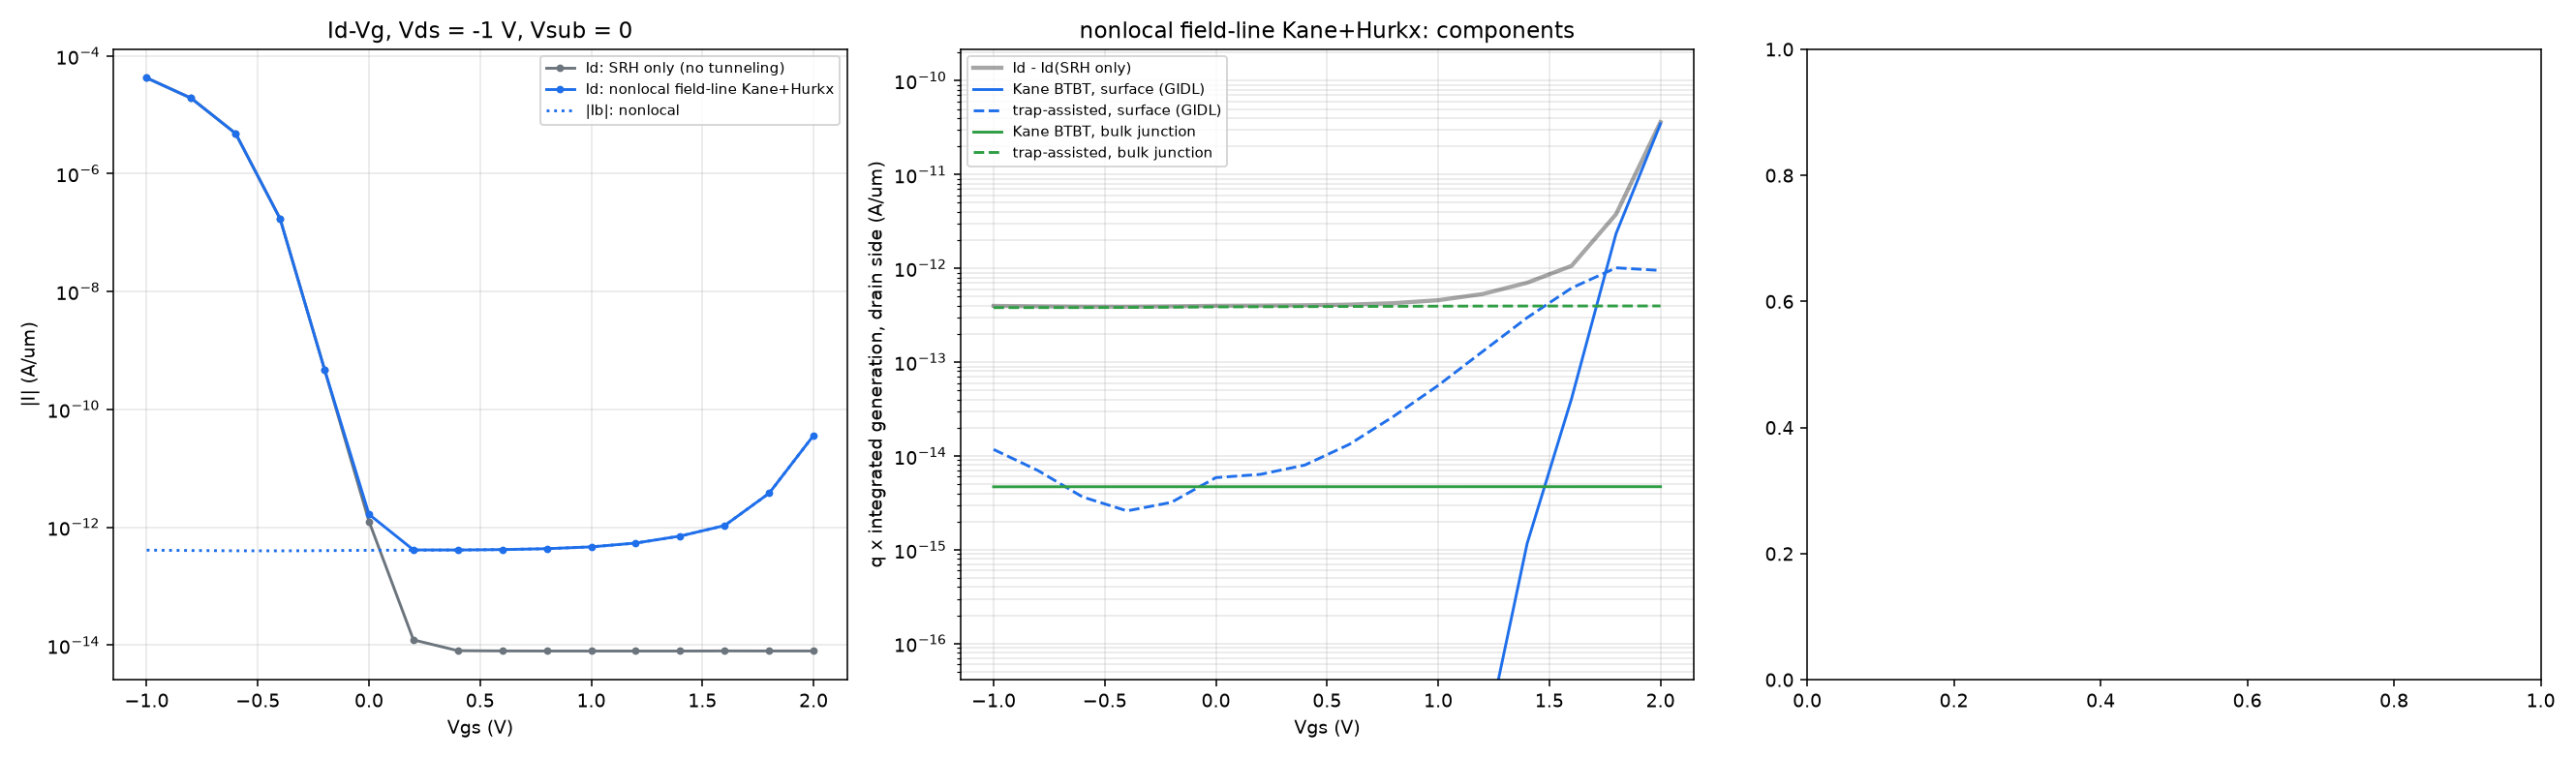

Values plotted in this chart, from the file beside it:
model, bias_V, drain_A_per_um, body_A_per_um, source_A_per_um, kane_surface_A_per_um, kane_bulk_A_per_um, tat_surface_A_per_um, tat_bulk_A_per_um, iters, outer, res_norm
none, -1, -4.226478e-05, 9.390949e-15, 4.226478e-05, 0.000000e+00, 0.000000e+00, 0.000000e+00, 0.000000e+00, 4, 0, 1.685742e-05
none, -0.8000, -1.912471e-05, 8.962068e-15, 1.912471e-05, 0.000000e+00, 0.000000e+00, 0.000000e+00, 0.000000e+00, 5, 0, 1.445151e-05
none, -0.6000, -4.820820e-06, 8.536144e-15, 4.820820e-06, 0.000000e+00, 0.000000e+00, 0.000000e+00, 0.000000e+00, 5, 0, 1.600843e-05
none, -0.4000, -1.723836e-07, 8.163125e-15, 1.723836e-07, 0.000000e+00, 0.000000e+00, 0.000000e+00, 0.000000e+00, 5, 0, 1.416553e-05
none, -0.2000, -4.765521e-10, 8.246330e-15, 4.765438e-10, 0.000000e+00, 0.000000e+00, 0.000000e+00, 0.000000e+00, 5, 0, 1.596496e-05
none, 0.0000, -1.260998e-12, 8.456130e-15, 1.252495e-12, 0.000000e+00, 0.000000e+00, 0.000000e+00, 0.000000e+00, 5, 0, 1.551468e-05
none, 0.2000, -1.228648e-14, 8.305009e-15, 3.997891e-15, 0.000000e+00, 0.000000e+00, 0.000000e+00, 0.000000e+00, 5, 0, 1.424154e-05
none, 0.4000, -8.063967e-15, 8.070256e-15, 1.581337e-17, 0.000000e+00, 0.000000e+00, 0.000000e+00, 0.000000e+00, 5, 0, 1.396811e-05
none, 0.6000, -7.981160e-15, 8.012776e-15, 8.501811e-19, 0.000000e+00, 0.000000e+00, 0.000000e+00, 0.000000e+00, 5, 0, 1.223341e-05
none, 0.8000, -7.954464e-15, 7.986139e-15, -2.720579e-18, 0.000000e+00, 0.000000e+00, 0.000000e+00, 0.000000e+00, 5, 0, 1.244161e-05
none, 1, -7.946982e-15, 7.970159e-15, 8.501811e-19, 0.000000e+00, 0.000000e+00, 0.000000e+00, 0.000000e+00, 5, 0, 1.210218e-05
none, 1.2, -7.946982e-15, 7.969629e-15, 8.501811e-19, 0.000000e+00, 0.000000e+00, 0.000000e+00, 0.000000e+00, 6, 0, 1.138448e-05
none, 1.4, -7.946982e-15, 7.969188e-15, -2.720579e-18, 0.000000e+00, 0.000000e+00, 0.000000e+00, 0.000000e+00, 6, 0, 1.139051e-05
none, 1.6, -7.983030e-15, 7.962658e-15, 8.501811e-19, 0.000000e+00, 0.000000e+00, 0.000000e+00, 0.000000e+00, 6, 0, 1.329673e-05
none, 1.8, -7.971808e-15, 7.965746e-15, 8.501811e-19, 0.000000e+00, 0.000000e+00, 0.000000e+00, 0.000000e+00, 5, 0, 1.576656e-05
none, 2, -7.971808e-15, 7.959098e-15, 8.331774e-18, 0.000000e+00, 0.000000e+00, 0.000000e+00, 0.000000e+00, 5, 0, 2.561310e-05
nonlocal, -1, -4.226478e-05, 4.094733e-13, 4.226478e-05, 2.075678e-25, 4.692145e-15, 1.173312e-14, 3.816354e-13, 4, 1, 1.575557e-05
nonlocal, -0.8000, -1.912471e-05, 4.039801e-13, 1.912471e-05, 1.065355e-26, 4.696296e-15, 6.986227e-15, 3.820183e-13, 5, 1, 1.731532e-05
nonlocal, -0.6000, -4.820821e-06, 3.998329e-13, 4.820820e-06, 5.040212e-26, 4.699000e-15, 3.658196e-15, 3.821196e-13, 5, 1, 1.308550e-05
nonlocal, -0.4000, -1.723840e-07, 3.988620e-13, 1.723836e-07, 2.600690e-25, 4.700069e-15, 2.598246e-15, 3.830388e-13, 5, 1, 1.406772e-05
nonlocal, -0.2000, -4.769458e-10, 4.022598e-13, 4.765435e-10, 1.776429e-24, 4.700372e-15, 3.206279e-15, 3.858331e-13, 5, 1, 1.757787e-05
nonlocal, 0.0000, -1.659741e-12, 4.074850e-13, 1.252187e-12, 1.171773e-23, 4.700666e-15, 5.880803e-15, 3.882797e-13, 6, 2, 1.629226e-05
nonlocal, 0.2000, -4.131200e-13, 4.092708e-13, 3.881247e-15, 7.655501e-23, 4.700997e-15, 6.366296e-15, 3.896940e-13, 5, 1, 1.510951e-05
nonlocal, 0.4000, -4.120907e-13, 4.120786e-13, 1.207257e-17, 5.096168e-22, 4.701407e-15, 7.999553e-15, 3.911538e-13, 5, 1, 1.509286e-05
nonlocal, 0.6000, -4.187281e-13, 4.187333e-13, 4.761014e-18, 1.312001e-20, 4.701972e-15, 1.329464e-14, 3.924949e-13, 5, 1, 1.371034e-05
nonlocal, 0.8000, -4.335855e-13, 4.335832e-13, 8.331774e-18, 1.476877e-19, 4.702757e-15, 2.649730e-14, 3.938555e-13, 5, 1, 1.210418e-05
nonlocal, 1, -4.654017e-13, 4.653887e-13, 4.761014e-18, 8.651545e-19, 4.703792e-15, 5.652237e-14, 3.952331e-13, 5, 1, 1.438902e-05
nonlocal, 1.2, -5.403047e-13, 5.403244e-13, 8.501811e-19, 6.636312e-18, 4.704868e-15, 1.300149e-13, 3.962219e-13, 6, 1, 1.451515e-05
nonlocal, 1.4, -7.105956e-13, 7.105793e-13, 8.501811e-19, 1.163658e-15, 4.705713e-15, 2.977725e-13, 3.967788e-13, 6, 1, 1.446384e-05
nonlocal, 1.6, -1.070963e-12, 1.070984e-12, 8.501811e-19, 4.090835e-14, 4.706258e-15, 6.167358e-13, 3.969614e-13, 6, 1, 1.142228e-05
nonlocal, 1.8, -3.783525e-12, 3.783551e-12, -2.720579e-18, 2.344122e-12, 4.706494e-15, 1.013336e-12, 3.973360e-13, 5, 1, 1.592801e-05
nonlocal, 2, -3.624196e-11, 3.624198e-11, 8.501811e-19, 3.476443e-11, 4.705755e-15, 9.499918e-13, 3.974613e-13, 6, 1, 2.205043e-05
